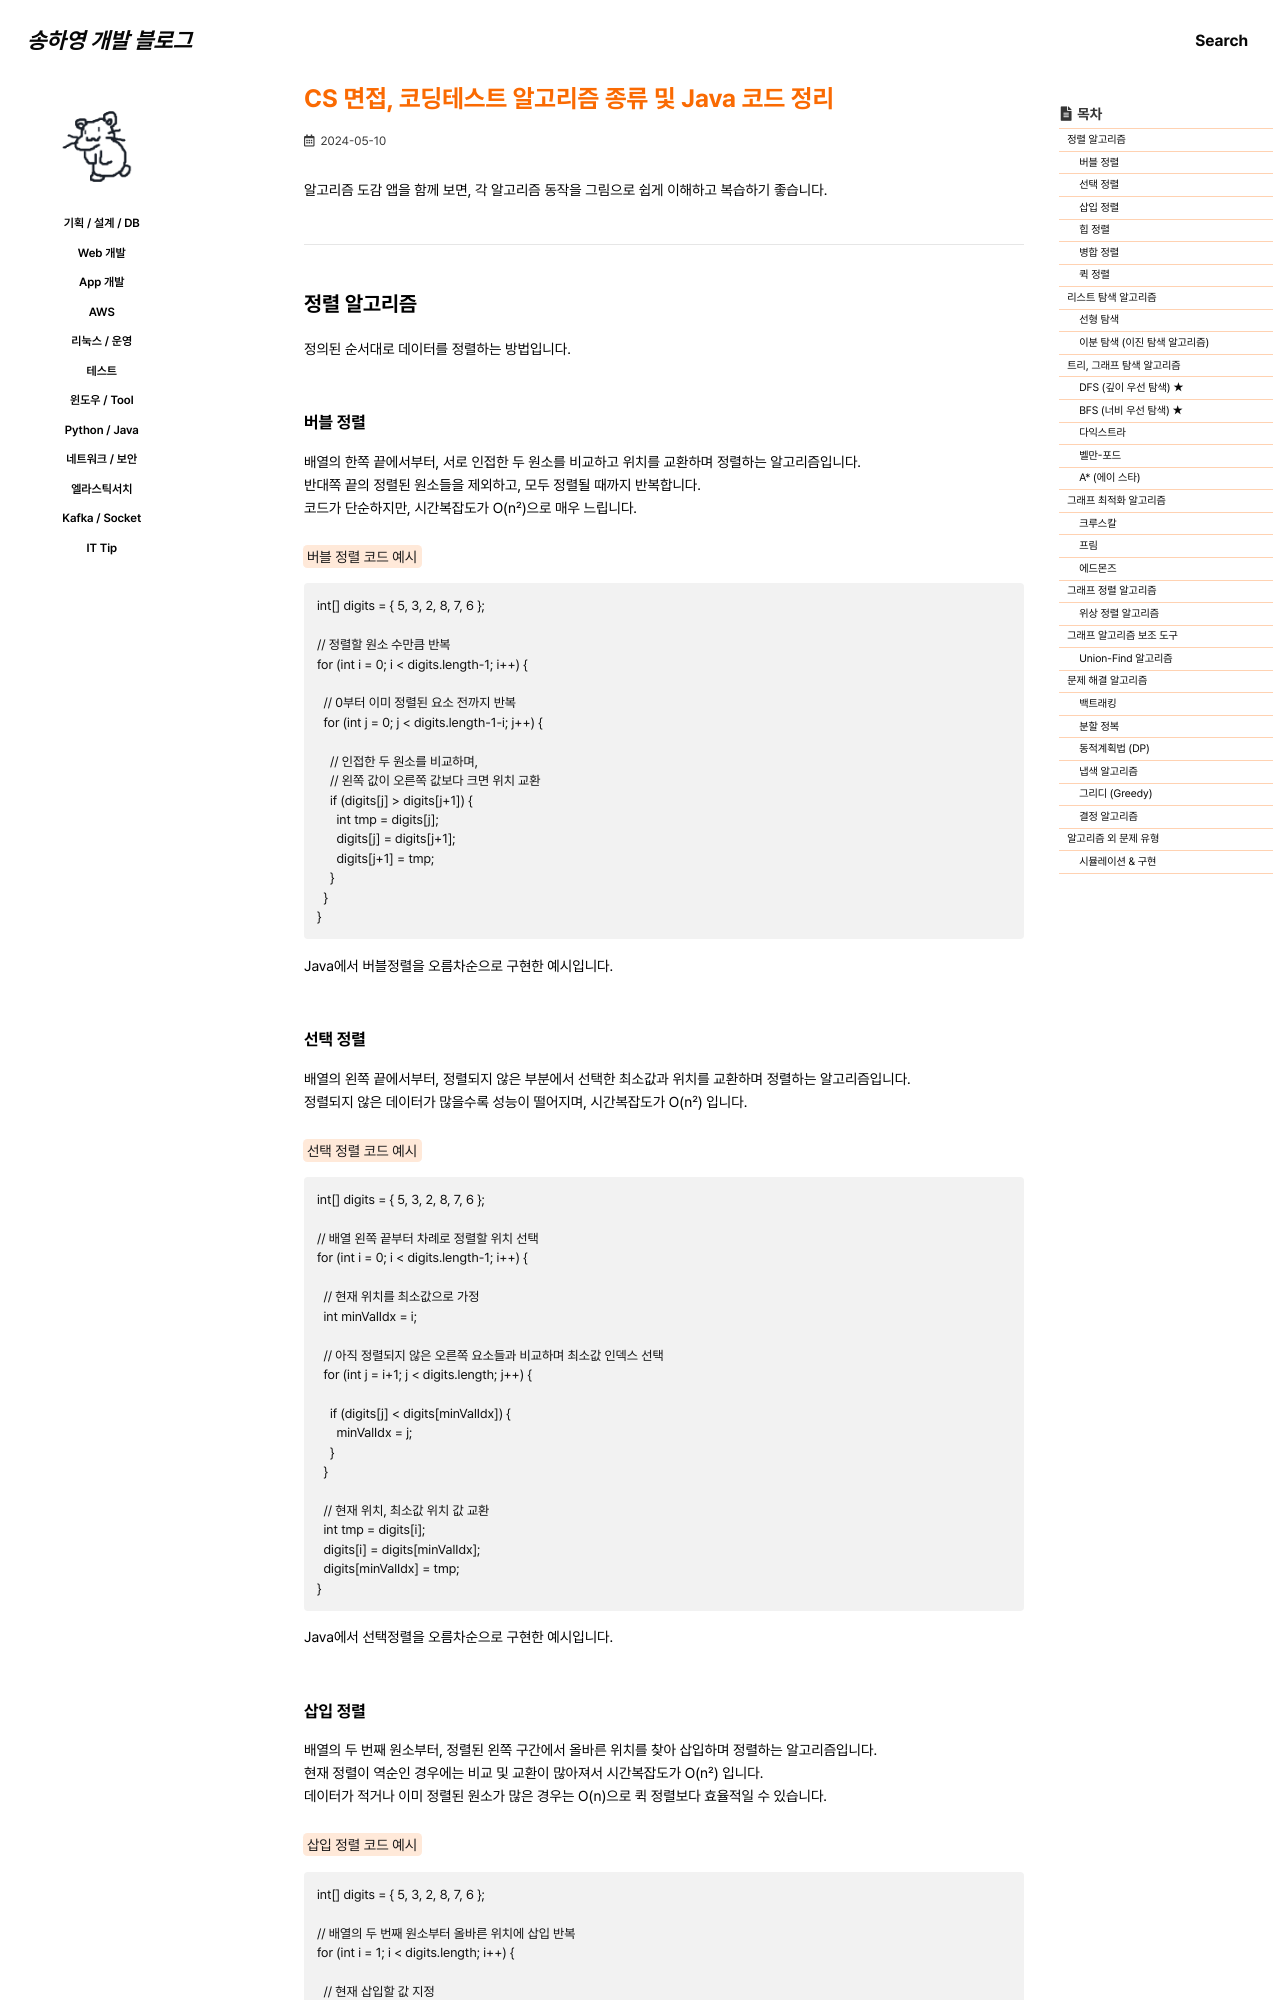

repository: 0songha0/0songha0.github.io · page: python-java/2024-05-10-1.html · generator: jekyll

---
title: "CS 면접, 코딩테스트 알고리즘 종류 및 Java 코드 정리"
excerpt: ""

categories:
  - python-java
tags:
  - []

permalink: /python-java/2024-05-10-1

toc: true
toc_sticky: true

date: 2024-05-10
last_modified_at: 2024-05-10
---

알고리즘 도감 앱을 함께 보면, 각 알고리즘 동작을 그림으로 쉽게 이해하고 복습하기 좋습니다.

---

## 정렬 알고리즘

정의된 순서대로 데이터를 정렬하는 방법입니다.

### 버블 정렬
배열의 한쪽 끝에서부터, 서로 인접한 두 원소를 비교하고 위치를 교환하며 정렬하는 알고리즘입니다.  
반대쪽 끝의 정렬된 원소들을 제외하고, 모두 정렬될 때까지 반복합니다.  
코드가 단순하지만, 시간복잡도가 O(n²)으로 매우 느립니다.

<mark>버블 정렬 코드 예시</mark>
```
int[] digits = { 5, 3, 2, 8, 7, 6 };

// 정렬할 원소 수만큼 반복
for (int i = 0; i < digits.length-1; i++) {

  // 0부터 이미 정렬된 요소 전까지 반복
  for (int j = 0; j < digits.length-1-i; j++) {

    // 인접한 두 원소를 비교하며,
    // 왼쪽 값이 오른쪽 값보다 크면 위치 교환
    if (digits[j] > digits[j+1]) {
      int tmp = digits[j];
      digits[j] = digits[j+1];
      digits[j+1] = tmp;
    }
  }
}
```
Java에서 버블정렬을 오름차순으로 구현한 예시입니다.

### 선택 정렬
배열의 왼쪽 끝에서부터, 정렬되지 않은 부분에서 선택한 최소값과 위치를 교환하며 정렬하는 알고리즘입니다.  
정렬되지 않은 데이터가 많을수록 성능이 떨어지며, 시간복잡도가 O(n²) 입니다.

<mark>선택 정렬 코드 예시</mark>
```
int[] digits = { 5, 3, 2, 8, 7, 6 };

// 배열 왼쪽 끝부터 차례로 정렬할 위치 선택
for (int i = 0; i < digits.length-1; i++) {

  // 현재 위치를 최소값으로 가정
  int minValIdx = i;
  
  // 아직 정렬되지 않은 오른쪽 요소들과 비교하며 최소값 인덱스 선택
  for (int j = i+1; j < digits.length; j++) {

    if (digits[j] < digits[minValIdx]) {
      minValIdx = j;
    }
  }

  // 현재 위치, 최소값 위치 값 교환
  int tmp = digits[i];
  digits[i] = digits[minValIdx];
  digits[minValIdx] = tmp;
}
```
Java에서 선택정렬을 오름차순으로 구현한 예시입니다.
